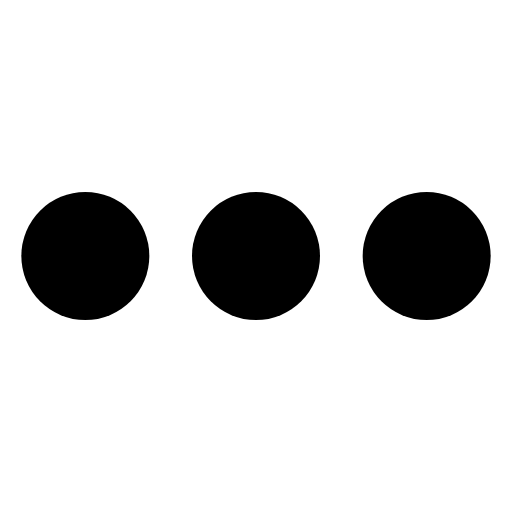
t = 0.00 s
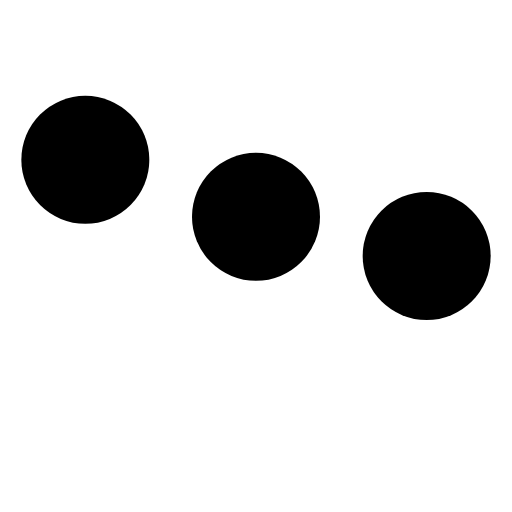
t = 0.15 s
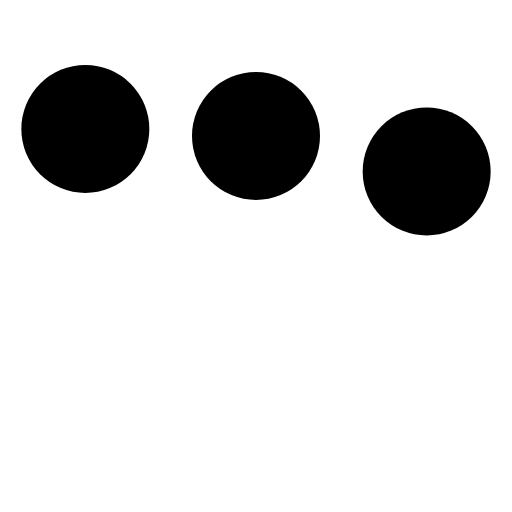
t = 0.33 s
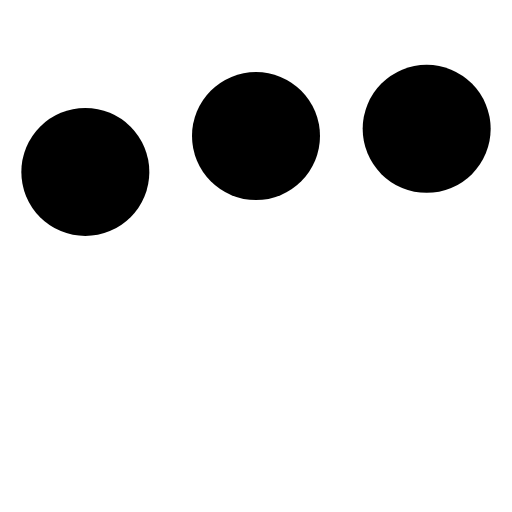
t = 0.48 s
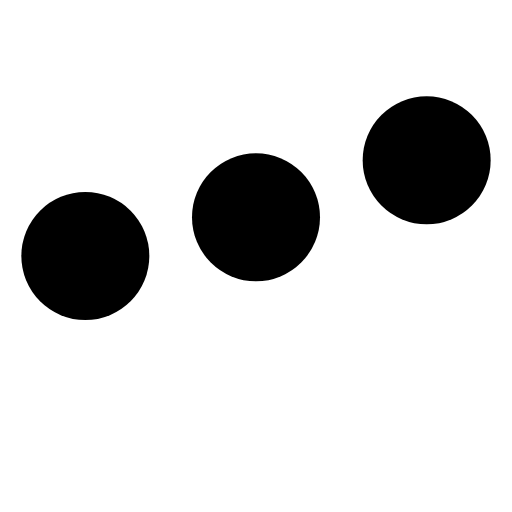
t = 0.65 s
t = 0.80 s: frame unchanged from t = 0.00 s, image omitted

The animated SVG that drew these frames (rendered in a browser with its animation timeline set to each time). Animation: 3 SMIL elements (animate=3); one cycle of 0.80 s.

<svg xmlns="http://www.w3.org/2000/svg" width="24" height="24" viewBox="0 0 24 24">
    <circle cx="4" cy="12" r="3" fill="currentColor">
        <animate id="svgSpinners3DotsBounce0" attributeName="cy" begin="0;svgSpinners3DotsBounce1.end+0.25s"
            calcMode="spline" dur="0.6s" keySplines=".33,.66,.66,1;.33,0,.66,.33" values="12;6;12" />
    </circle>
    <circle cx="12" cy="12" r="3" fill="currentColor">
        <animate attributeName="cy" begin="svgSpinners3DotsBounce0.begin+0.1s" calcMode="spline" dur="0.6s"
            keySplines=".33,.66,.66,1;.33,0,.66,.33" values="12;6;12" />
    </circle>
    <circle cx="20" cy="12" r="3" fill="currentColor">
        <animate id="svgSpinners3DotsBounce1" attributeName="cy" begin="svgSpinners3DotsBounce0.begin+0.2s"
            calcMode="spline" dur="0.6s" keySplines=".33,.66,.66,1;.33,0,.66,.33" values="12;6;12" />
    </circle>
</svg>
